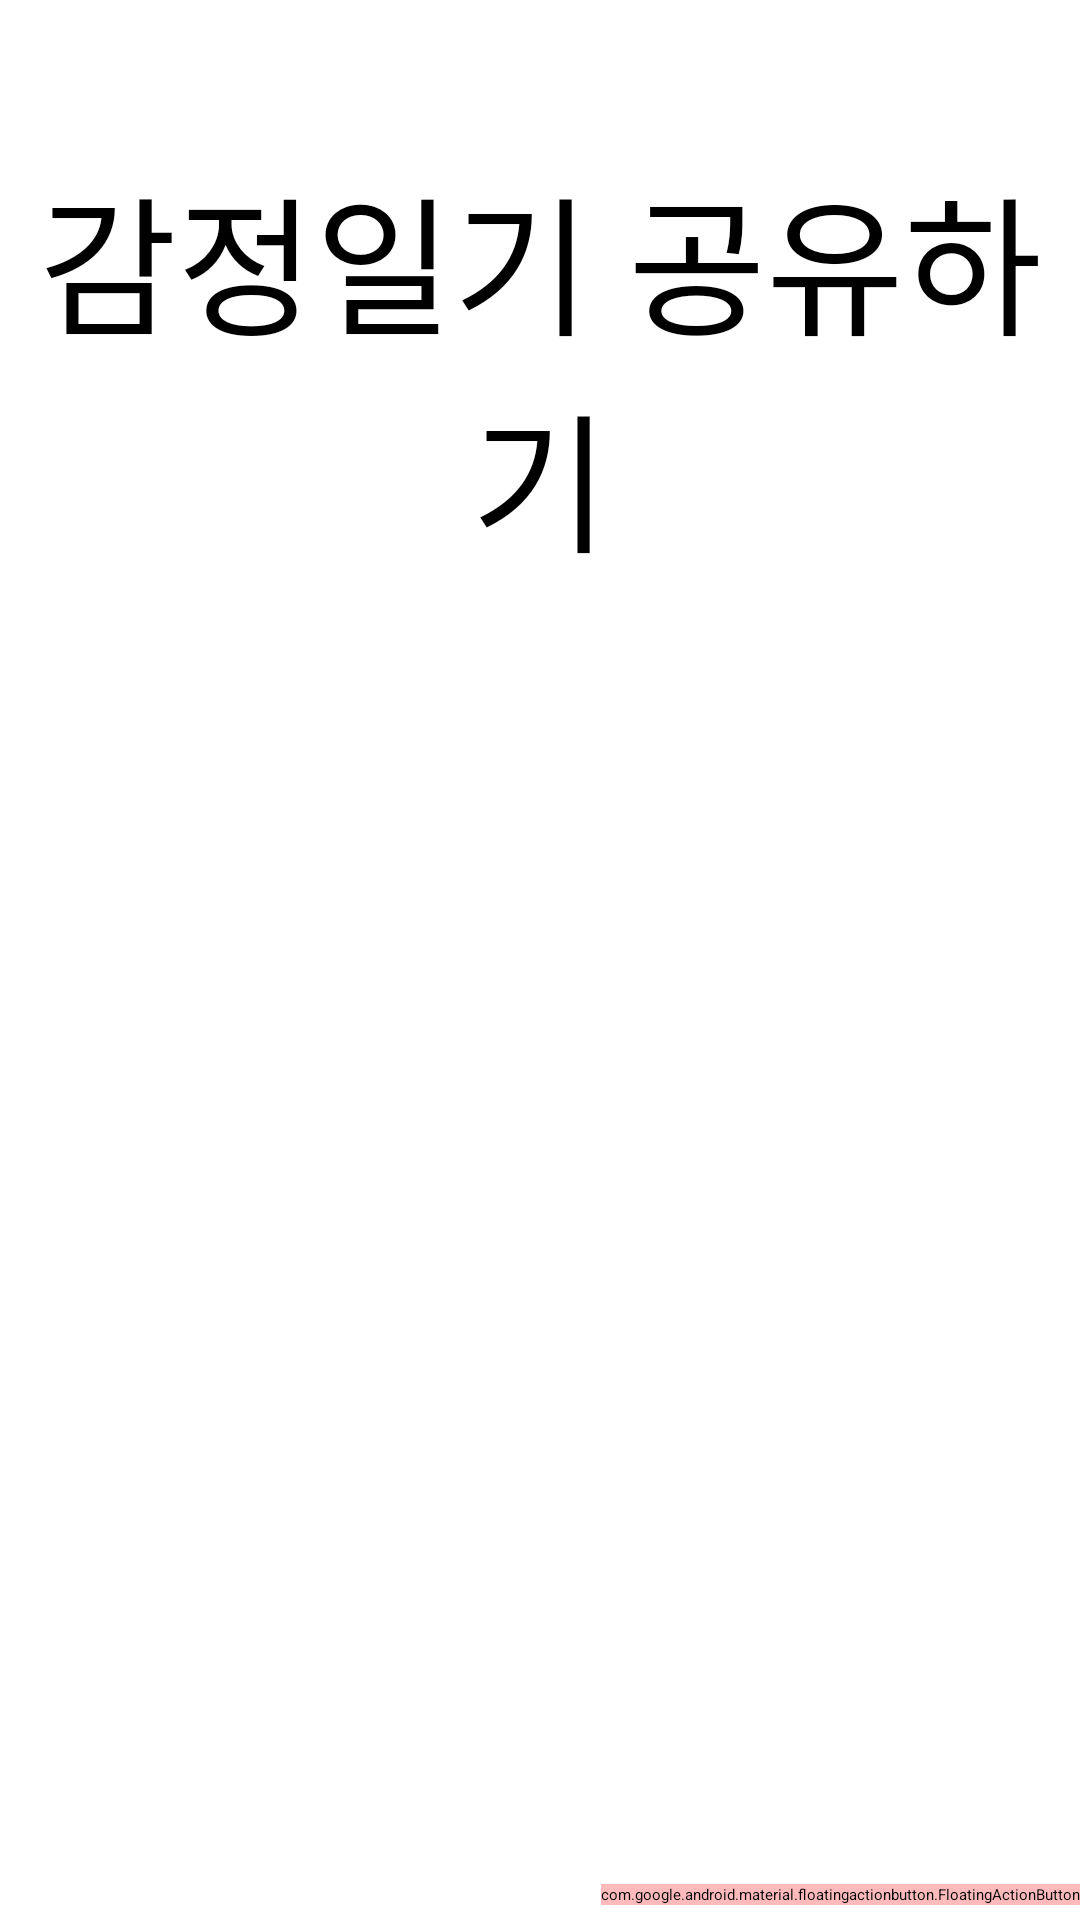

Write the Android layout XML for this screen, with the resource values it uses.
<!-- AndroidManifest.xml: application theme Theme.AndroidFinalProject -->
<!-- res/layout/fragment_diary.xml -->
<?xml version="1.0" encoding="utf-8"?>
<LinearLayout xmlns:android="http://schemas.android.com/apk/res/android"
    android:layout_width="match_parent"
    android:layout_height="match_parent"
    android:id="@+id/rootLayout"
    android:background="@android:color/transparent"
    >

    <RelativeLayout
        android:layout_width="match_parent"
        android:layout_height="match_parent">
        <androidx.recyclerview.widget.RecyclerView
            android:layout_width="match_parent"
            android:layout_height="match_parent"
            android:id="@+id/mainRecyclerView"
            android:visibility="gone"
            android:layout_marginTop="120dp"
            android:layout_marginLeft="12dp"
            android:layout_marginRight="12dp"/>
        <TextView
            android:layout_width="match_parent"
            android:layout_height="wrap_content"
            android:text="감정일기 공유하기"
            android:fontFamily="@font/cutefont"
            android:textSize="50dp"
            android:gravity="center_horizontal"
            android:paddingTop="50dp"/>


        <com.google.android.material.floatingactionbutton.FloatingActionButton
        android:layout_width="wrap_content"
        android:layout_height="wrap_content"
        android:id="@+id/addFab"
        android:layout_alignParentBottom="true"
        android:layout_alignParentRight="true"
        android:src="@android:drawable/ic_input_add"
            android:backgroundTint="@color/darkPink"
            android:layout_marginBottom="5dp"
        />
    </RelativeLayout>

</LinearLayout>
<!-- resources referenced by this layout -->
<resources>
  <color name="darkPink">#FFBBBB</color>
</resources>
